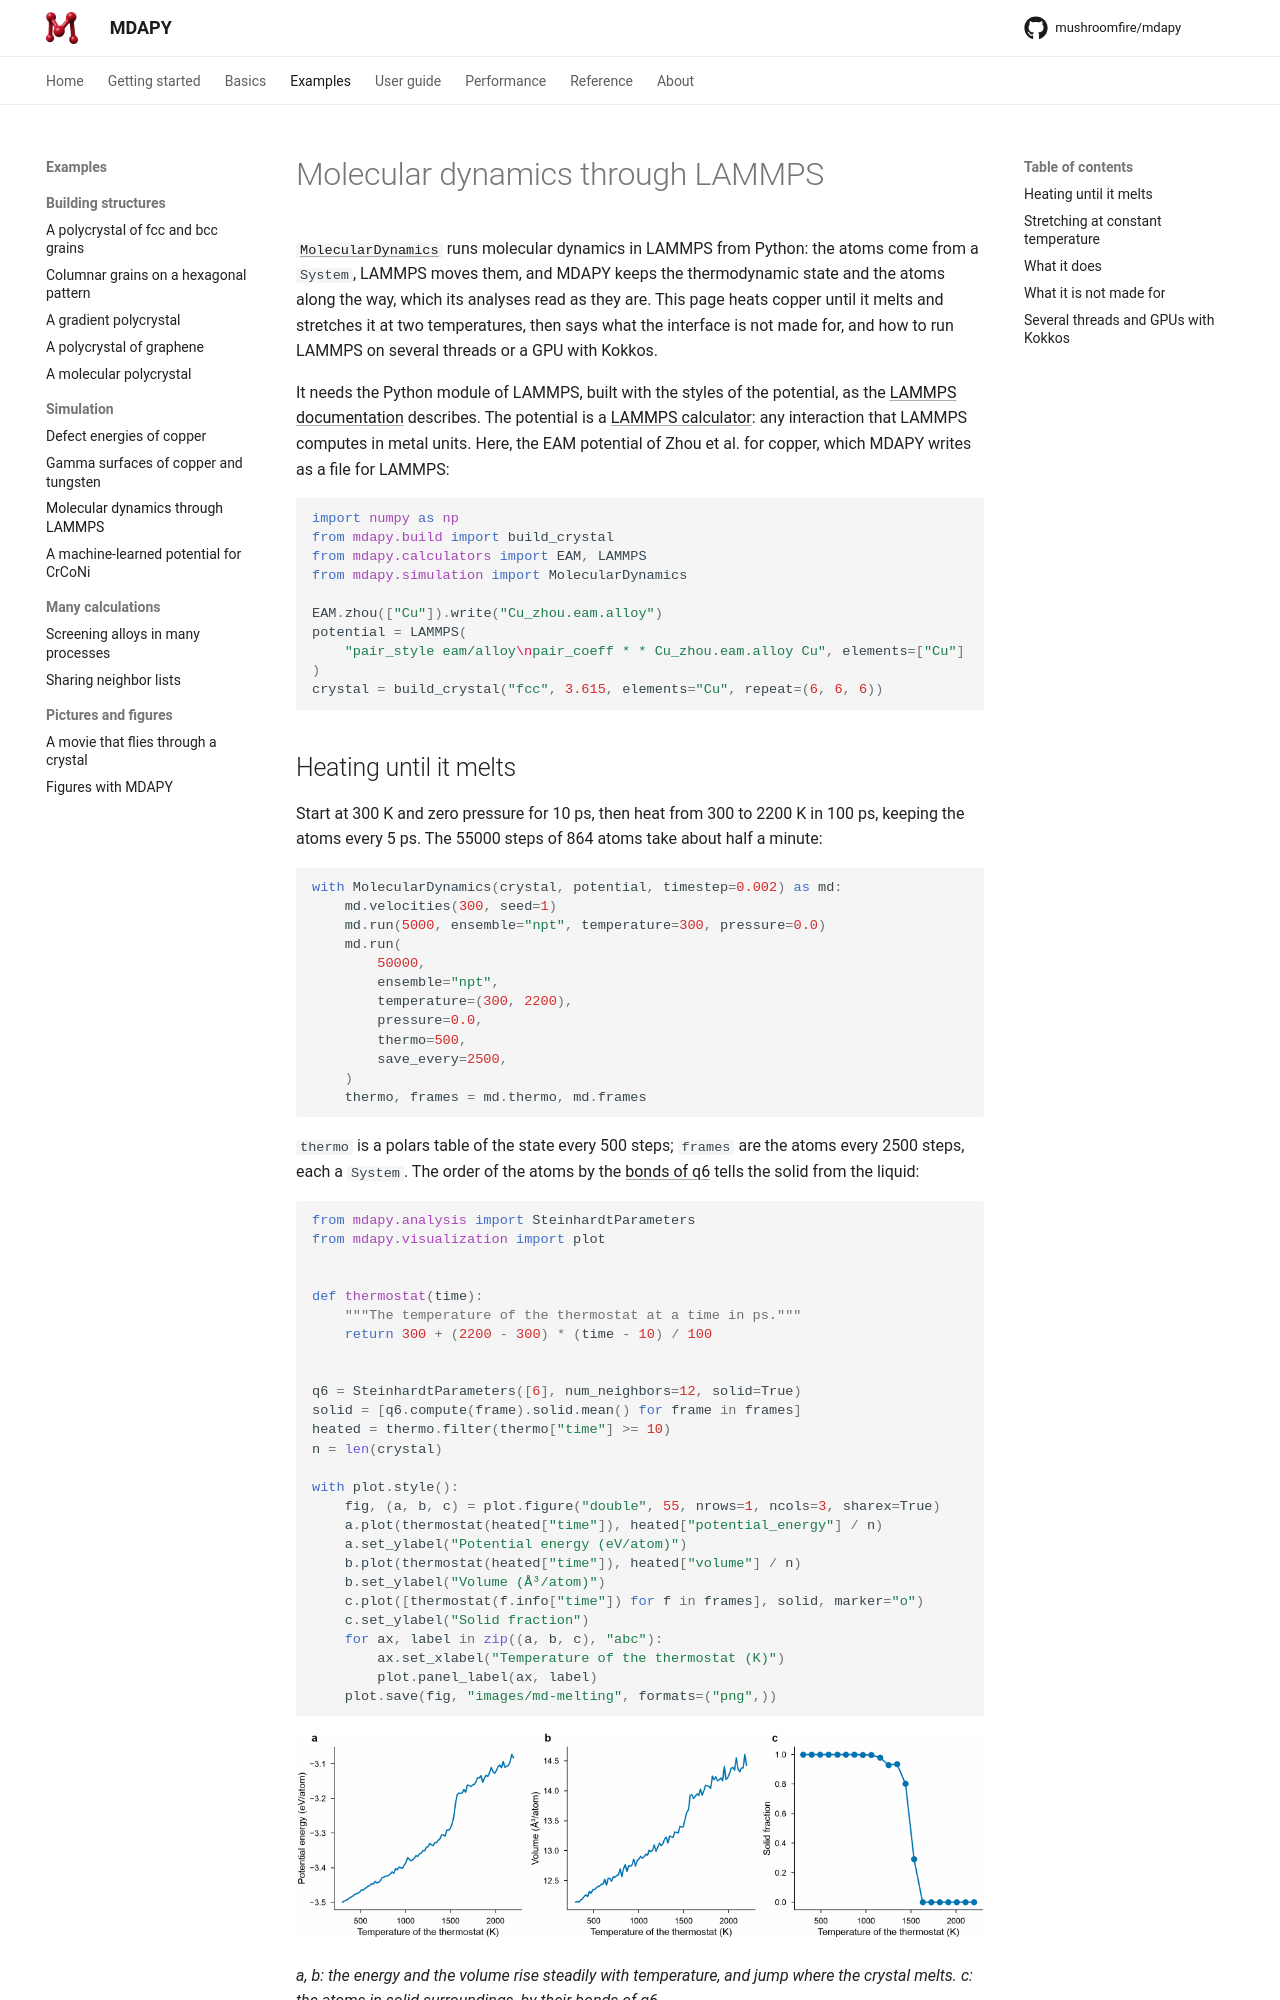

repository: mushroomfire/mdapy · page: 2.0/examples/molecular-dynamics/index.html · generator: mkdocs

# Running LAMMPS from MDAPY

[`MolecularDynamics`](../user-guide/simulation/running.md) runs molecular dynamics in
LAMMPS from Python: the atoms come from a `System`, LAMMPS moves them, and MDAPY
keeps the thermodynamic state and the atoms along the way, which its analyses read
as they are. This page heats copper until it melts and stretches it at two
temperatures, then says what the interface is not made for, and how to run LAMMPS
on several threads or a GPU with Kokkos.

It needs the Python module of LAMMPS, built with the styles of the potential, as the
[LAMMPS documentation](https://docs.lammps.org/Python_install.html) describes. The
potential is a [LAMMPS calculator](../user-guide/potentials/lammps.md): any
interaction that LAMMPS computes in metal units. Here, the EAM potential of Zhou et
al. for copper, which MDAPY writes as a file for LAMMPS:

<!-- skip-test -->
```python
import numpy as np
from mdapy.build import build_crystal
from mdapy.calculators import EAM, LAMMPS
from mdapy.simulation import MolecularDynamics

EAM.zhou(["Cu"]).write("Cu_zhou.eam.alloy")
potential = LAMMPS(
    "pair_style eam/alloy\npair_coeff * * Cu_zhou.eam.alloy Cu", elements=["Cu"]
)
crystal = build_crystal("fcc", 3.615, elements="Cu", repeat=(6, 6, 6))
```
